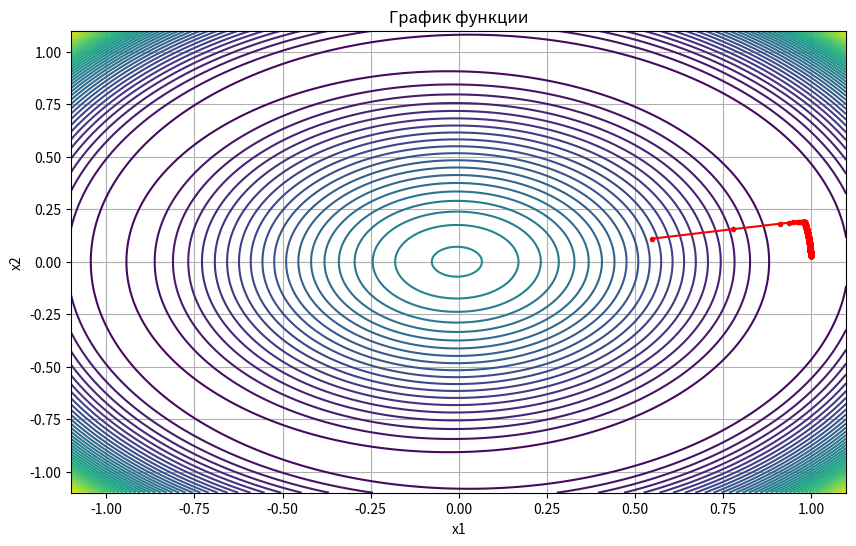

Generate this figure with matplotlib:
import numpy as np
import matplotlib.pyplot as plt


def f(x1, x2):
    return 100 * (1 - x1 ** 2 - x2 ** 2) ** 2 + (x1 - 1) ** 2 + x2 ** 2


def gradient(x1, x2):
    dfdx1 = -400 * x1 * (1 - x1 ** 2 - x2 ** 2) + 2 * x1 - 2
    dfdx2 = -400 * x2 * (1 - x1 ** 2 - x2 ** 2) + 2 * x2
    return np.array([dfdx1, dfdx2])


def heavy_ball_method(initial_point, learning_rate, momentum, num_iterations):
    x = initial_point
    v = np.zeros_like(x)
    trajectory = [x.copy()]

    for i in range(num_iterations):
        grad = gradient(x[0], x[1])
        v_prev = v
        v = momentum * v - learning_rate * grad
        x = x - v_prev + (1 + momentum) * v
        trajectory.append(x.copy())

    return x, np.array(trajectory)


initial_point = np.array([0.55, 0.11])  # начальная точка
learning_rate = 0.001  # скорость обучения
momentum = 0.5  # параметр инерции
num_iterations = 1000  # количество итераций

result, trajectory = heavy_ball_method(initial_point, learning_rate, momentum, num_iterations)

print("Минимум функции достигается в точке:", result)
print("Значение функции в минимуме:", f(result[0], result[1]))

x1 = np.linspace(-1.1, 1.1, 400)
x2 = np.linspace(-1.1, 1.1, 400)
X1, X2 = np.meshgrid(x1, x2)
Z = f(X1, X2)

plt.figure(figsize=(10, 6))
plt.contour(X1, X2, Z, levels=50)
plt.xlabel('x1')
plt.ylabel('x2')
plt.title('График функции')
plt.grid(True)

x1_values = trajectory[:, 0]
x2_values = trajectory[:, 1]
plt.plot(x1_values, x2_values, '-o', markersize=3, color='red')

plt.show()
